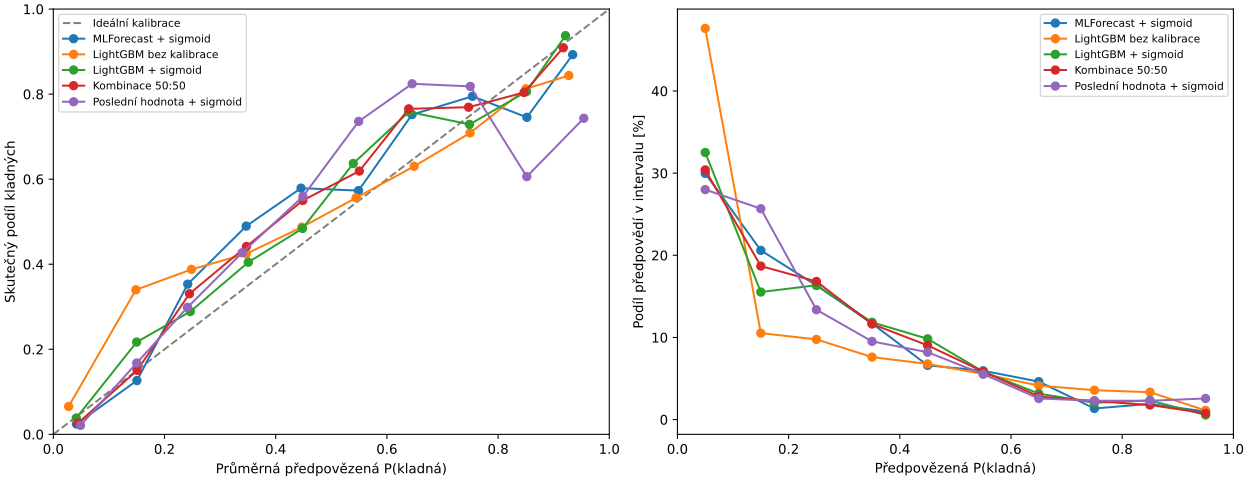

Data behind this chart, as committed beside it:
model, bin, lower, upper, count, p_mean, positive_rate, abs_gap
MLForecast + sigmoid, 0, 0.0, 0.1, 863, 0.0417, 0.02433, 0.01736
MLForecast + sigmoid, 1, 0.1, 0.2, 593, 0.1504, 0.1265, 0.02388
MLForecast + sigmoid, 2, 0.2, 0.3, 470, 0.2418, 0.3532, 0.1114
MLForecast + sigmoid, 3, 0.3, 0.4, 337, 0.347, 0.4896, 0.1427
MLForecast + sigmoid, 4, 0.4, 0.5, 190, 0.4456, 0.5789, 0.1334
MLForecast + sigmoid, 5, 0.5, 0.6, 171, 0.5489, 0.5731, 0.02416
MLForecast + sigmoid, 6, 0.6, 0.7, 133, 0.6453, 0.7519, 0.1066
MLForecast + sigmoid, 7, 0.7, 0.8, 39, 0.7538, 0.7949, 0.0411
MLForecast + sigmoid, 8, 0.8, 0.9, 55, 0.8518, 0.7455, 0.1063
MLForecast + sigmoid, 9, 0.9, 1.0, 28, 0.9341, 0.8929, 0.04127
LightGBM bez kalibrace, 0, 0.0, 0.1, 1371, 0.02753, 0.06565, 0.03811
LightGBM bez kalibrace, 1, 0.1, 0.2, 303, 0.1486, 0.3399, 0.1914
LightGBM bez kalibrace, 2, 0.2, 0.3, 281, 0.2485, 0.3879, 0.1394
LightGBM bez kalibrace, 3, 0.3, 0.4, 219, 0.3471, 0.4247, 0.0776
LightGBM bez kalibrace, 4, 0.4, 0.5, 195, 0.447, 0.4872, 0.04021
LightGBM bez kalibrace, 5, 0.5, 0.6, 160, 0.5446, 0.5563, 0.01163
LightGBM bez kalibrace, 6, 0.6, 0.7, 119, 0.649, 0.6303, 0.01874
LightGBM bez kalibrace, 7, 0.7, 0.8, 103, 0.7495, 0.7087, 0.04078
LightGBM bez kalibrace, 8, 0.8, 0.9, 96, 0.8501, 0.8125, 0.03762
LightGBM bez kalibrace, 9, 0.9, 1.0, 32, 0.9273, 0.8438, 0.08354
LightGBM + sigmoid, 0, 0.0, 0.1, 936, 0.04136, 0.03846, 0.002894
LightGBM + sigmoid, 1, 0.1, 0.2, 447, 0.1499, 0.217, 0.06708
LightGBM + sigmoid, 2, 0.2, 0.3, 471, 0.2464, 0.2887, 0.04234
LightGBM + sigmoid, 3, 0.3, 0.4, 341, 0.3507, 0.4047, 0.05399
LightGBM + sigmoid, 4, 0.4, 0.5, 283, 0.4482, 0.4841, 0.03594
LightGBM + sigmoid, 5, 0.5, 0.6, 168, 0.5395, 0.6369, 0.09737
LightGBM + sigmoid, 6, 0.6, 0.7, 91, 0.6394, 0.7582, 0.1188
LightGBM + sigmoid, 7, 0.7, 0.8, 59, 0.7486, 0.7288, 0.01979
LightGBM + sigmoid, 8, 0.8, 0.9, 67, 0.8512, 0.806, 0.0452
LightGBM + sigmoid, 9, 0.9, 1.0, 16, 0.9212, 0.9375, 0.01627
Kombinace 50:50, 0, 0.0, 0.1, 875, 0.04444, 0.02629, 0.01816
Kombinace 50:50, 1, 0.1, 0.2, 538, 0.1507, 0.1506, 0.000144
Kombinace 50:50, 2, 0.2, 0.3, 484, 0.2449, 0.3306, 0.08563
Kombinace 50:50, 3, 0.3, 0.4, 335, 0.3473, 0.4418, 0.09448
Kombinace 50:50, 4, 0.4, 0.5, 260, 0.4488, 0.55, 0.1012
Kombinace 50:50, 5, 0.5, 0.6, 168, 0.5504, 0.619, 0.06862
Kombinace 50:50, 6, 0.6, 0.7, 81, 0.6393, 0.7654, 0.1261
Kombinace 50:50, 7, 0.7, 0.8, 65, 0.7469, 0.7692, 0.02232
Kombinace 50:50, 8, 0.8, 0.9, 51, 0.8467, 0.8039, 0.04275
Kombinace 50:50, 9, 0.9, 1.0, 22, 0.9173, 0.9091, 0.008192
Poslední znaménko, 0, 0.0, 0.1, 2240, 0.0, 0.1625, 0.1625
Poslední znaménko, 1, 0.1, 0.2, 0, , , 
Poslední znaménko, 2, 0.2, 0.3, 0, , , 
Poslední znaménko, 3, 0.3, 0.4, 0, , , 
Poslední znaménko, 4, 0.4, 0.5, 0, , , 
Poslední znaménko, 5, 0.5, 0.6, 0, , , 
Poslední znaménko, 6, 0.6, 0.7, 0, , , 
Poslední znaménko, 7, 0.7, 0.8, 0, , , 
Poslední znaménko, 8, 0.8, 0.9, 0, , , 
Poslední znaménko, 9, 0.9, 1.0, 639, 1.0, 0.7324, 0.2676
Poslední hodnota + sigmoid, 0, 0.0, 0.1, 806, 0.04892, 0.02109, 0.02783
Poslední hodnota + sigmoid, 1, 0.1, 0.2, 739, 0.15, 0.1678, 0.01781
Poslední hodnota + sigmoid, 2, 0.2, 0.3, 385, 0.2414, 0.2987, 0.05727
Poslední hodnota + sigmoid, 3, 0.3, 0.4, 274, 0.3396, 0.427, 0.0874
Poslední hodnota + sigmoid, 4, 0.4, 0.5, 236, 0.449, 0.5593, 0.1104
Poslední hodnota + sigmoid, 5, 0.5, 0.6, 159, 0.5492, 0.7358, 0.1867
Poslední hodnota + sigmoid, 6, 0.6, 0.7, 74, 0.6454, 0.8243, 0.1789
Poslední hodnota + sigmoid, 7, 0.7, 0.8, 66, 0.75, 0.8182, 0.06819
Poslední hodnota + sigmoid, 8, 0.8, 0.9, 66, 0.8516, 0.6061, 0.2455
Poslední hodnota + sigmoid, 9, 0.9, 1.0, 74, 0.9542, 0.7432, 0.2109
... 10 more rows
